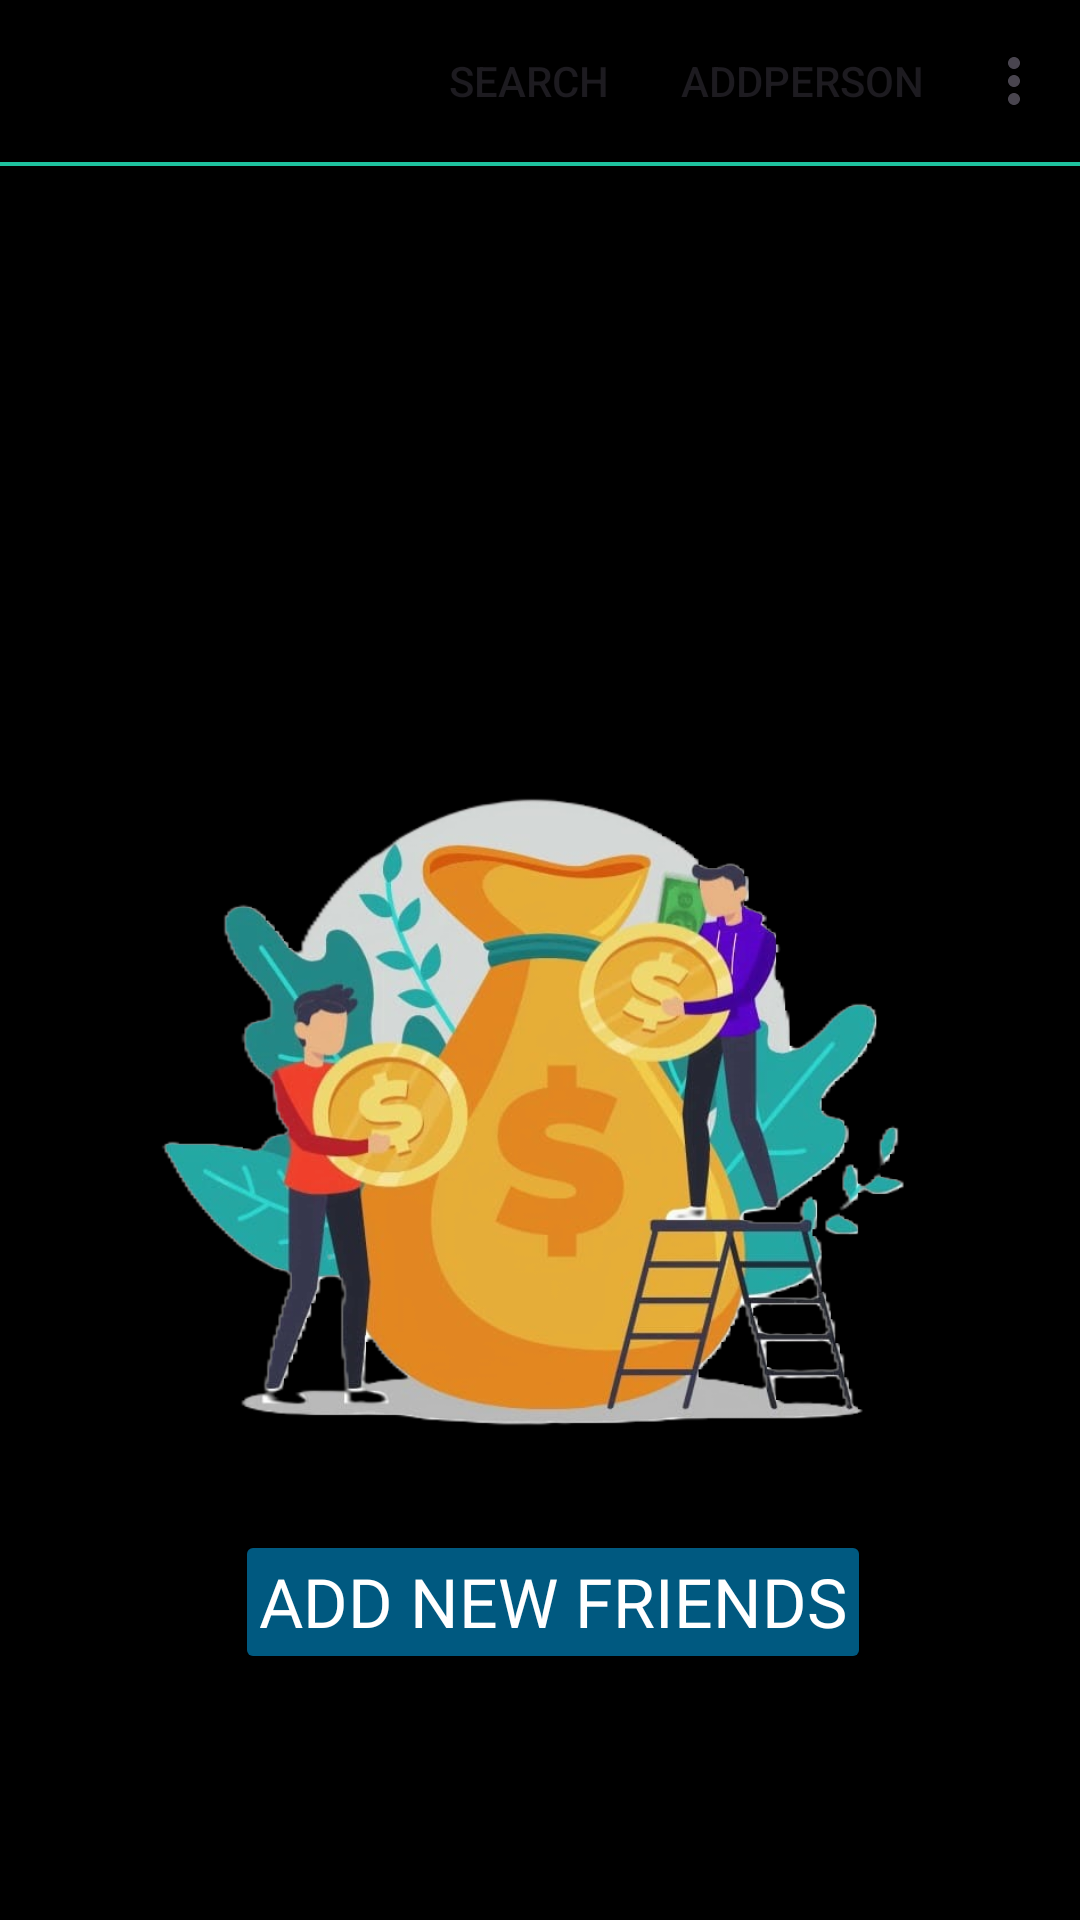

Write the Android layout XML for this screen, with the resource values it uses.
<!-- AndroidManifest.xml: application theme Theme.MyApplication -->
<!-- res/layout/activity_main.xml -->
<?xml version="1.0" encoding="utf-8"?>
<androidx.constraintlayout.widget.ConstraintLayout xmlns:android="http://schemas.android.com/apk/res/android"
    xmlns:app="http://schemas.android.com/apk/res-auto"
    xmlns:tools="http://schemas.android.com/tools"
    android:layout_width="match_parent"
    android:layout_height="match_parent"
    android:background="@color/black"
    tools:context=".MainActivity">

    <include
        android:id="@+id/toolbar"
        layout="@layout/toolbar">

    </include>

    <View
        android:id="@+id/viewMain"
        android:layout_width="match_parent"
        android:layout_height="@dimen/_1sdp"
        android:background="@color/green"
        app:layout_constraintEnd_toEndOf="parent"
        app:layout_constraintStart_toStartOf="parent"
        app:layout_constraintTop_toBottomOf="@+id/toolbar" />

    <ListView
        android:id="@+id/listview"
        android:layout_width="match_parent"
        android:layout_height="@dimen/_590sdp"
        app:layout_constraintEnd_toEndOf="parent"
        app:layout_constraintHorizontal_bias="0.5"
        app:layout_constraintStart_toStartOf="parent"
        app:layout_constraintTop_toBottomOf="@+id/toolbar"
        tools:listitem="@layout/item_contact" />

    <ImageView
        android:id="@+id/noFriends"
        android:layout_width="486dp"
        android:layout_height="@dimen/_250sdp"
        android:layout_marginTop="@dimen/_175sdp"
        app:layout_constraintEnd_toEndOf="parent"
        app:layout_constraintStart_toStartOf="parent"
        app:layout_constraintTop_toTopOf="parent"
        app:layout_constraintHorizontal_bias="0.53"
        app:srcCompat="@drawable/home1" />


    <Button
        android:id="@+id/addNewFriends"
        android:layout_width="wrap_content"
        android:layout_height="wrap_content"
        android:backgroundTint="#005980"
        android:fontFamily="@font/bentham"
        android:gravity="center"
        android:padding="2dp"
        android:paddingStart="8dp"
        android:paddingEnd="8dp"
        android:text="Add New Friends"
        android:textColor="@color/white"
        android:textSize="@dimen/_19sdp"
        app:layout_constraintEnd_toEndOf="parent"
        app:layout_constraintHorizontal_bias="0.53"
        app:layout_constraintStart_toEndOf="@+id/listview"
        app:layout_constraintStart_toStartOf="parent"
        app:layout_constraintTop_toBottomOf="@+id/noFriends" />


    <Button
        android:id="@+id/addNewFriends2"
        android:layout_width="wrap_content"
        android:layout_height="wrap_content"
        android:backgroundTint="#005980"
        android:fontFamily="@font/bentham"
        android:gravity="center"
        android:padding="2dp"
        android:paddingStart="8dp"
        android:paddingEnd="8dp"
        android:text="Add New Friends"
        android:textColor="@color/white"
        android:textSize="@dimen/_19sdp"
        app:layout_constraintEnd_toEndOf="parent"
        app:layout_constraintHorizontal_bias="0.5"
        app:layout_constraintStart_toEndOf="@+id/listview"
        app:layout_constraintStart_toStartOf="parent"
        app:layout_constraintTop_toBottomOf="@+id/listview" />

</androidx.constraintlayout.widget.ConstraintLayout>
<!-- res/layout/toolbar.xml (included above) -->
<?xml version="1.0" encoding="utf-8"?>
<androidx.appcompat.widget.Toolbar xmlns:android="http://schemas.android.com/apk/res/android"
    android:layout_width="match_parent"
    android:layout_height="@dimen/_45sdp"
    xmlns:app="http://schemas.android.com/apk/res-auto"
    android:background="@drawable/gradient"
    android:alpha="10"
    app:menu="@menu/menu"
    android:animateLayoutChanges="true"
    android:keyboardNavigationCluster="true"
    android:elevation="4in">

</androidx.appcompat.widget.Toolbar>
<!-- res/layout/item_contact.xml (included above) -->
<?xml version="1.0" encoding="utf-8"?>
<LinearLayout xmlns:android="http://schemas.android.com/apk/res/android"
    xmlns:app="http://schemas.android.com/apk/res-auto"
    xmlns:tools="http://schemas.android.com/tools"
    android:orientation="horizontal"
    android:layout_width="match_parent"
    android:layout_height="wrap_content">
    <ImageView
        android:layout_width="@dimen/_38sdp"
        android:layout_height="@dimen/_50sdp"
        android:padding="@dimen/_2sdp"
        android:src="@drawable/baseline_person_2_24"/>

    <androidx.constraintlayout.widget.ConstraintLayout
        android:layout_width="match_parent"
        android:layout_height="match_parent"
        android:orientation="vertical">

        <TextView
            android:id="@+id/tv_name"
            android:layout_width="wrap_content"
            android:layout_height="wrap_content"
            android:layout_marginStart="4dp"
            android:text="Name"
            android:textSize="@dimen/_16sdp"
            app:layout_constraintBottom_toBottomOf="parent"
            app:layout_constraintStart_toStartOf="parent"
            app:layout_constraintTop_toTopOf="parent" />

        <TextView
            android:id="@+id/sum"
            android:layout_width="wrap_content"
            android:layout_height="wrap_content"
            android:layout_marginEnd="20dp"
            android:autoSizeTextType="uniform"
            android:gravity="center"
            android:text="00"
            android:textSize="@dimen/_15sdp"
            app:layout_constraintBottom_toBottomOf="parent"
            app:layout_constraintEnd_toEndOf="parent"
            app:layout_constraintTop_toTopOf="parent"
            app:layout_constraintVertical_bias="0.6" />

        <TextView
            android:id="@+id/textToShow"
            android:layout_width="wrap_content"
            android:layout_height="wrap_content"
            android:text="TextView"
            android:textSize="@dimen/_9sdp"
            app:layout_constraintEnd_toEndOf="@+id/sum"
            app:layout_constraintHorizontal_bias="0.5"
            android:layout_marginTop="@dimen/_5sdp"
            app:layout_constraintStart_toStartOf="@+id/sum"
            app:layout_constraintTop_toTopOf="parent"/>

    </androidx.constraintlayout.widget.ConstraintLayout>
</LinearLayout>
<!-- resources referenced by this layout -->
<resources>
  <color name="black">#000000</color>
  <color name="green">#1EC29F</color>
  <color name="white">#FFFFFF</color>
  <dimen name="_15sdp">15.00dp</dimen>
  <dimen name="_16sdp">16.00dp</dimen>
  <dimen name="_175sdp">175.00dp</dimen>
  <dimen name="_19sdp">19.00dp</dimen>
  <dimen name="_1sdp">1.00dp</dimen>
  <dimen name="_250sdp">250.00dp</dimen>
  <dimen name="_2sdp">2.00dp</dimen>
  <dimen name="_38sdp">38.00dp</dimen>
  <dimen name="_45sdp">45.00dp</dimen>
  <dimen name="_50sdp">50.00dp</dimen>
  <dimen name="_590sdp">590.00dp</dimen>
  <dimen name="_5sdp">5.00dp</dimen>
  <dimen name="_9sdp">9.00dp</dimen>
  <!-- drawable baseline_person_2_24 (drawable) -->
  <vector android:height="24dp" android:tint="#DDFFFFFF"
      android:viewportHeight="24" android:viewportWidth="24"
      android:width="24dp" xmlns:android="http://schemas.android.com/apk/res/android">
      <path android:fillColor="@android:color/white" android:pathData="M18.39,14.56C16.71,13.7 14.53,13 12,13c-2.53,0 -4.71,0.7 -6.39,1.56C4.61,15.07 4,16.1 4,17.22V20h16v-2.78C20,16.1 19.39,15.07 18.39,14.56z"/>
      <path android:fillColor="@android:color/white" android:pathData="M9.78,12h4.44c1.21,0 2.14,-1.06 1.98,-2.26l-0.32,-2.45C15.57,5.39 13.92,4 12,4S8.43,5.39 8.12,7.29L7.8,9.74C7.64,10.94 8.57,12 9.78,12z"/>
  </vector>
  <!-- drawable gradient (drawable) -->
  <?xml version="1.0" encoding="utf-8"?>
  <shape xmlns:android="http://schemas.android.com/apk/res/android"
      android:shape="rectangle">
     <solid
         android:color="@color/black"/>
  
  </shape>
  <!-- drawable home1: png bitmap (drawable, 379595 bytes) -->
  <style name="Theme.MyApplication" parent="Base.Theme.MyApplication" />
  <style name="Base.Theme.MyApplication" parent="Theme.Material3.Light.NoActionBar">
          
           <item name="colorPrimary">@color/grey</item>
      </style>
  <color name="grey">#292929</color>
</resources>
